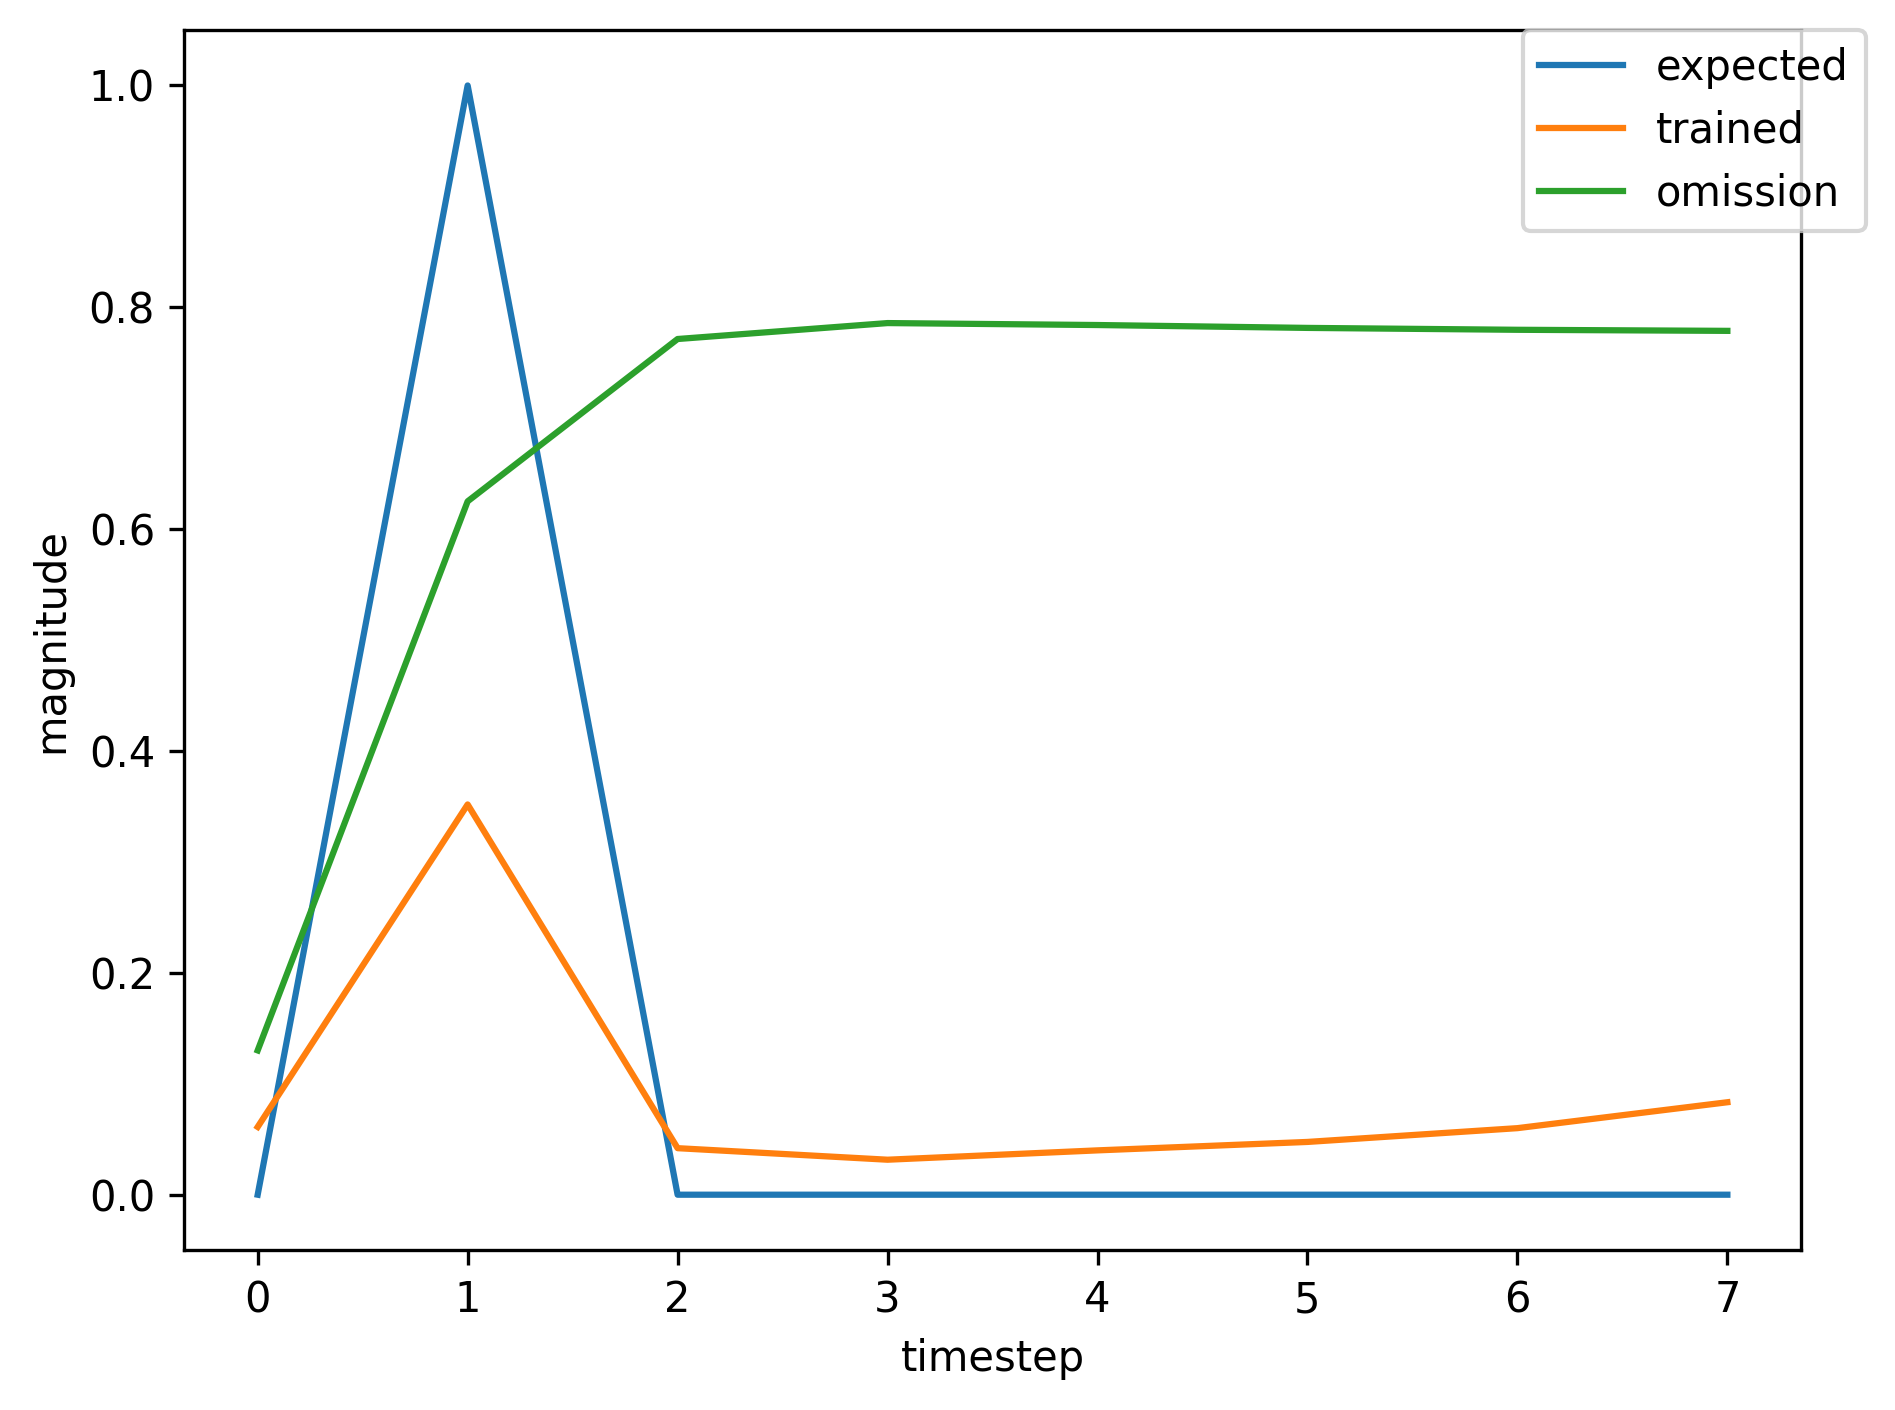

The file beside this chart, header and first rows:
, input, expected_output, network_output
0, 1.0, 0, 0.04517
1, 2.0, 1, 0.1836
2, 0.0, 0, 0.0355
3, 0.0, 0, 0.03147
4, 0.0, 0, 0.03935
5, 0.0, 0, 0.04615
6, 1.0, 0, 0.05716
7, 2.0, 1, 0.3165
8, 0.0, 0, 0.04032
9, 0.0, 0, 0.03153
10, 0.0, 0, 0.03988
11, 0.0, 0, 0.04738
12, 0.0, 0, 0.05961
13, 1.0, 0, 0.08259
14, 2.0, 1, 0.4859
15, 0.0, 0, 0.05039
16, 0.0, 0, 0.03163
17, 0.0, 0, 0.0402
18, 0.0, 0, 0.04807
19, 0.0, 0, 0.061
20, 0.0, 0, 0.08535
21, 1.0, 0, 0.1342
22, 2.0, 1, 0.6324
23, 0.0, 0, 0.06776
24, 0.0, 0, 0.03179
25, 0.0, 0, 0.04039
26, 0.0, 0, 0.04843
27, 0.0, 0, 0.06169
28, 0.0, 0, 0.08673
29, 1.0, 0, 0.1371
30, 2.0, 1, 0.6372
31, 0.0, 0, 0.0686
32, 0.0, 0, 0.0318
33, 0.0, 0, 0.04039
34, 0.0, 0, 0.04844
35, 0.0, 0, 0.06171
36, 1.0, 0, 0.08677
37, 2.0, 1, 0.5046
38, 0.0, 0, 0.05197
39, 0.0, 0, 0.03164
40, 0.0, 0, 0.04022
41, 0.0, 0, 0.04813
42, 0.0, 0, 0.0611
43, 0.0, 0, 0.08556
44, 1.0, 0, 0.1347
45, 2.0, 1, 0.6331
46, 0.0, 0, 0.06789
47, 0.0, 0, 0.03179
48, 0.0, 0, 0.04039
49, 0.0, 0, 0.04843
50, 1.0, 0, 0.06169
51, 2.0, 1, 0.3568
52, 0.0, 0, 0.04219
53, 0.0, 0, 0.03155
54, 0.0, 0, 0.03998
55, 0.0, 0, 0.0476
56, 0.0, 0, 0.06004
57, 1.0, 0, 0.08345
58, 2.0, 1, 0.4899
59, 0.0, 0, 0.05072
... 302 more rows
